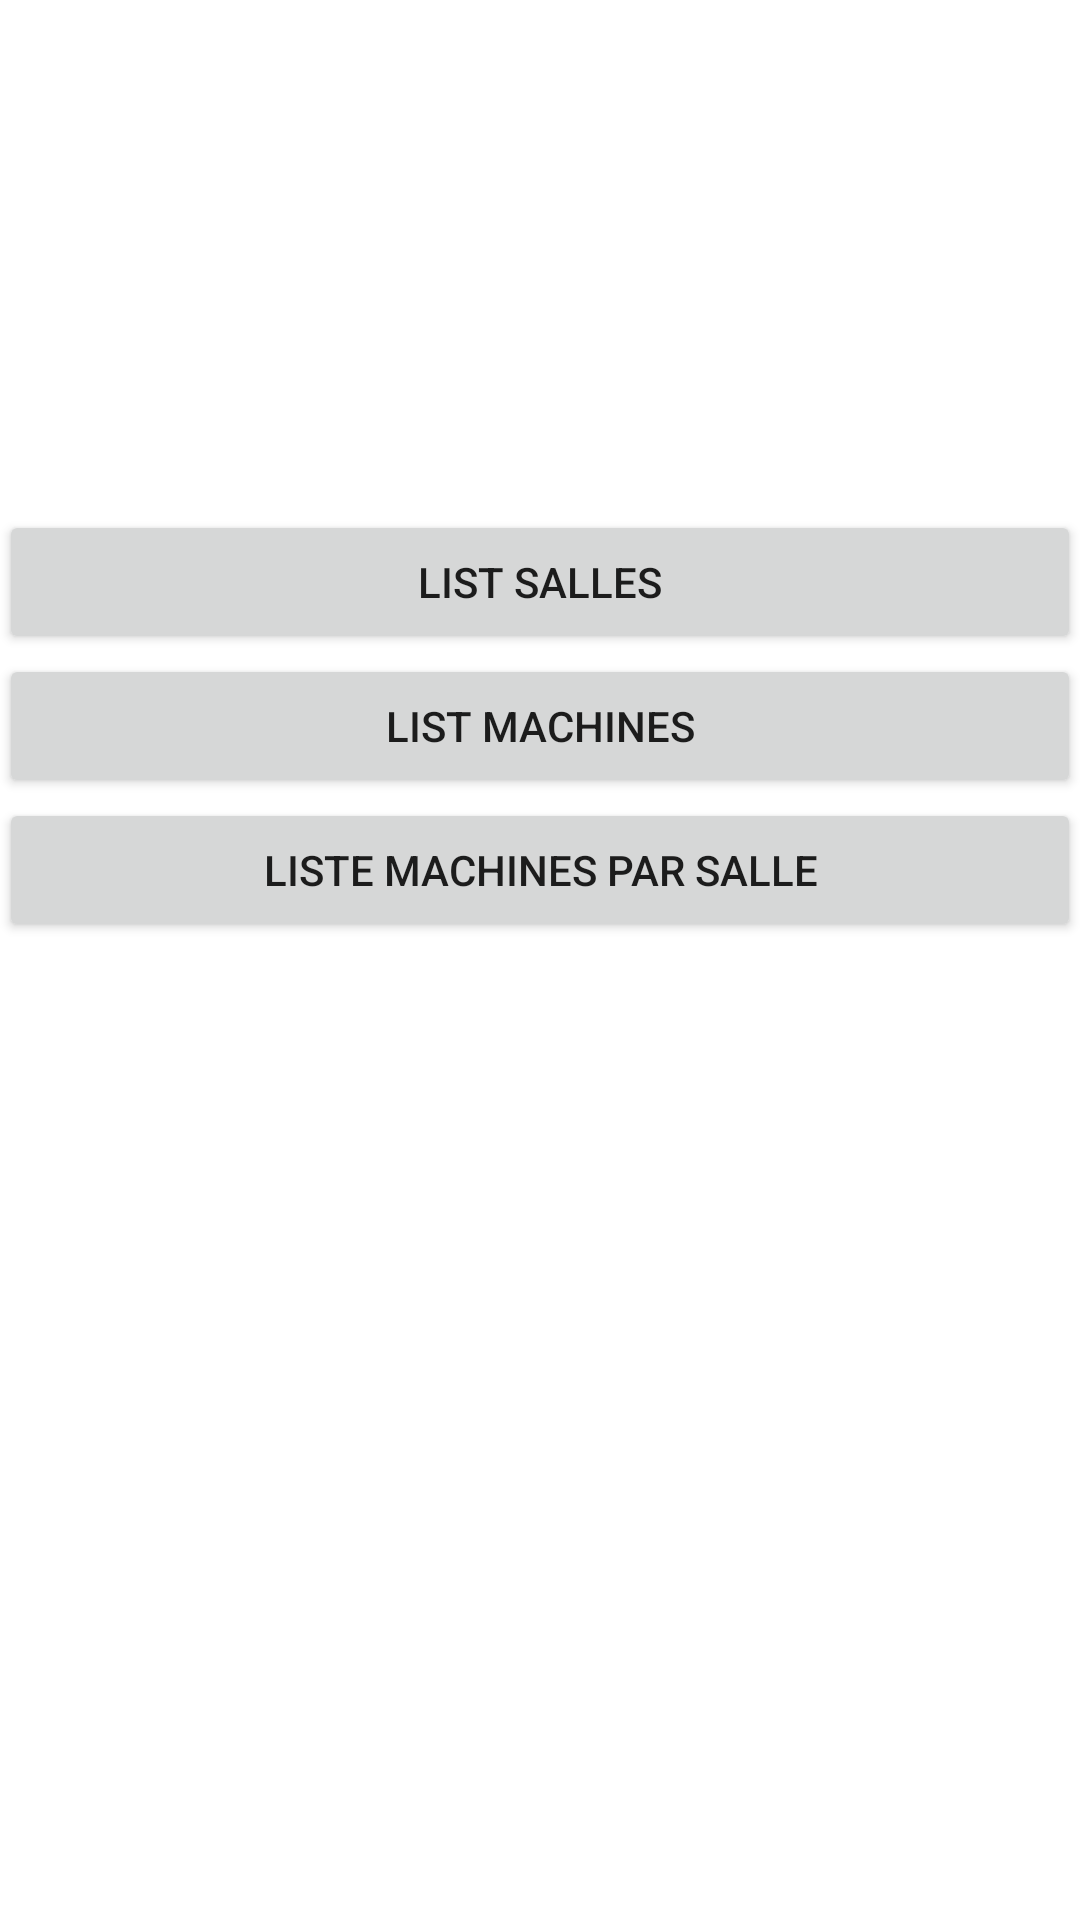

Layout XML and referenced resources for this Android screen:
<!-- AndroidManifest.xml: application theme Theme.SqliteTP -->
<!-- res/layout/activity_home.xml -->
<?xml version="1.0" encoding="utf-8"?>
<LinearLayout xmlns:android="http://schemas.android.com/apk/res/android"
    xmlns:tools="http://schemas.android.com/tools"
    android:id="@+id/activity_home"
    android:layout_width="match_parent"
    android:layout_height="match_parent"
    android:orientation="vertical"
    android:paddingBottom="@dimen/activity_vertical_margin"
    android:paddingLeft="@dimen/activity_horizontal_margin"
    android:paddingRight="@dimen/activity_horizontal_margin"
    android:paddingTop="170dp"
    tools:context=".HomeActivity">

    <Button
        android:layout_width="match_parent"
        android:layout_height="wrap_content"
        android:text="LIST SALLES"
        android:id="@+id/gestionSalles"/>

    <Button
        android:layout_width="match_parent"
        android:layout_height="wrap_content"
        android:text="LIST MACHINES"
        android:id="@+id/getsionMachines"/>

    <Button
        android:layout_width="match_parent"
        android:layout_height="wrap_content"
        android:text="Liste Machines par salle"
        android:id="@+id/listeMS"/>

</LinearLayout>
<!-- resources referenced by this layout -->
<resources>
  <style name="Theme.SqliteTP" parent="Theme.MaterialComponents.DayNight.DarkActionBar">
          
          <item name="colorPrimary">@color/purple_500</item>
          <item name="colorPrimaryVariant">@color/purple_700</item>
          <item name="colorOnPrimary">@color/white</item>
          
          <item name="colorSecondary">@color/teal_200</item>
          <item name="colorSecondaryVariant">@color/teal_700</item>
          <item name="colorOnSecondary">@color/black</item>
          
          <item name="android:statusBarColor" tools:targetApi="l">?attr/colorPrimaryVariant</item>
          
      </style>
  <!-- not gathered from this repository: default colours our renderer supplied (Android Studio template values) -->
  <color name="purple_500">#FF6200EE</color>
  <color name="purple_700">#FF3700B3</color>
  <color name="teal_200">#FF03DAC5</color>
  <color name="teal_700">#FF018786</color>
  <color name="black">#FF000000</color>
  <color name="white">#FFFFFFFF</color>
</resources>
